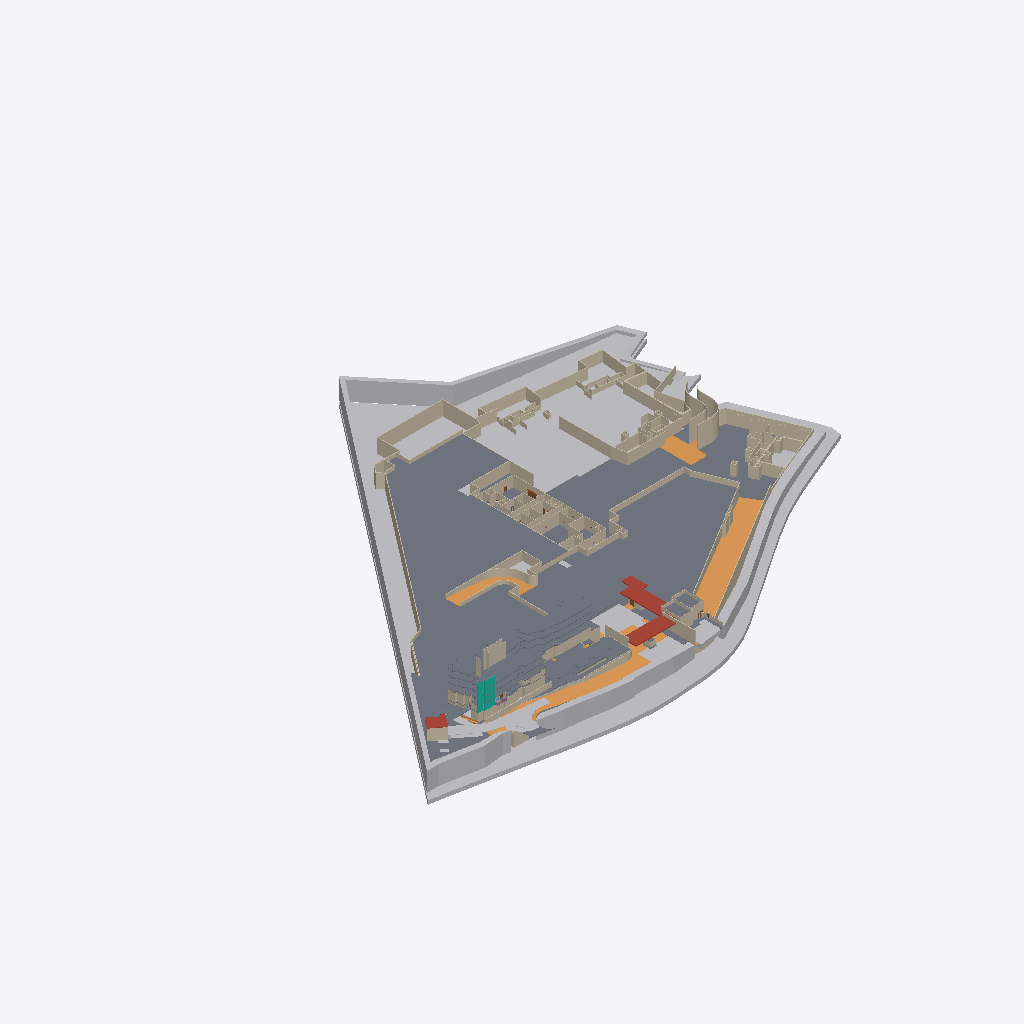
Isometric view of an IFC building model (IFC-SPF (STEP), schema IFC4, length unit millimetre), seen from the south-west, elements coloured by IFC class (only those large enough to see are counted): 215 walls (beige), 23 slabs (grey), 15 other elements (light grey), 14 ramps (orange), 2 roofs (red-brown), 2 curtain walls (teal), 1 door (brown).
Extent 275.4 m × 222.0 m × 37.0 m (x, y, z). Storeys (43): Lower Basement at 20.23 m; Middle Basement at 22.27 m; Upper Basement at 27.93 m; Blk 3_1st Storey at 30.05 m; Blk 4_1st Storey at 32.75 m; Blk1&2_1st Storey at 32.75 m; Blk 3_2nd Storey at 33.20 m; Blk 5&6_1st Storey at 33.95 m; Blk 4_2nd Storey at 35.90 m; Blk1&2_2nd Storey at 35.90 m; Blk 3_3rd Storey at 36.35 m; Blk 5&6_2nd Storey at 38.85 m; Blk 4_3rd Storey at 39.05 m; Blk1&2_3rd Storey at 39.05 m; Blk 3_4th Storey at 39.50 m; Blk 5&6_3rd Storey at 42.00 m. Elements (852): 610 IfcWall, 63 IfcBuildingElementProxy, 58 IfcDoor, 50 IfcSlab, 30 IfcRamp, 9 IfcTank, 6 IfcGeographicElement, 5 IfcRailing, 3 IfcCivilElement, 3 IfcWindow, 2 IfcCurtainWall, 2 IfcPipeSegment.

HEADER;
FILE_DESCRIPTION(('ViewDefinition [ReferenceView_V1.2, IFC-SG]','RevitIdentifiers [ContentGUID: 2ed7e919-9d66-418b-a640-3869a7ae511c, VersionGUID: 1fbaa17e-3cc7-455b-9988-5b1a9e9b8649, NumberOfSaves: 65]','CoordinateReference [CoordinateBase: Project Base Point, ProjectSite: Default Site]'),'2;1');
FILE_NAME('nea_eh1.6_forett_v0_scdf_2.2.ifc','2025-04-07T22:38:36+08:00',(''),(''),'ODA SDAI 24.6','Autodesk Revit 24.3.10.22 (ENG) - IFC 24.2.20.35','exported from nea_eh1.5_forett_v0');
FILE_SCHEMA(('IFC4'));
ENDSEC;
DATA;
#32=IFCPROJECT('0gUgk$ZNz2_ut9b_rKSF6_',#18,'Project Number',$,$,'Project Name','Project Status',(#22,#30),#112976);
#212=IFCSITE('0gUgk$ZNz2_ut9b_rKSF6y',#18,'Default',$,$,#211,$,$,.ELEMENT.,(42,24,53,508911),(-71,-15,-29,-58837),0.0,$,$);
#37=IFCBUILDING('0gUgk$ZNz2_ut9b_rKSF6$',#18,'',$,$,#35,$,'',.ELEMENT.,$,$,#36);
#41=IFCBUILDINGSTOREY('2nS_DfhoL8sAN_HNHDAP8Y',#18,'Lower Basement',$,'Level:Circle Head - Project Datum',#40,$,'Lower Basement',.ELEMENT.,20225.00000000001);
#45=IFCBUILDINGSTOREY('1Yqzfx5CbCUQf1NFUSlFG$',#18,'Middle Basement',$,'Level:Circle Head - Project Datum',#44,$,'Middle Basement',.ELEMENT.,22274.999999999996);
#49=IFCBUILDINGSTOREY('1Yqzfx5CbCUQf1NFUSlEkp',#18,'Upper Basement',$,'Level:Circle Head - Project Datum',#48,$,'Upper Basement',.ELEMENT.,27924.999999999993);
#53=IFCBUILDINGSTOREY('2W3qzhrDH3ng8tj89gVPx4',#18,'Blk 3_1st Storey',$,'Level:Circle Head - Project Datum',#52,$,'Blk 3_1st Storey',.ELEMENT.,30050.0);
#57=IFCBUILDINGSTOREY('2W3qzhrDH3ng8tj89gVP5R',#18,'Blk 4_1st Storey',$,'Level:Circle Head - Project Datum',#56,$,'Blk 4_1st Storey',.ELEMENT.,32749.999999999996);
#61=IFCBUILDINGSTOREY('2W3qzhrDH3ng8tj89gVPaW',#18,'Blk1&2_1st Storey',$,'Level:Circle Head - Project Datum',#60,$,'Blk1&2_1st Storey',.ELEMENT.,32750.0);
#65=IFCBUILDINGSTOREY('2W3qzhrDH3ng8tj89gVPx5',#18,'Blk 3_2nd Storey',$,'Level:Circle Head - Project Datum',#64,$,'Blk 3_2nd Storey',.ELEMENT.,33199.99999999999);
#69=IFCBUILDINGSTOREY('0FS1K2NC99EhQDjKcwABGz',#18,'Blk 5&6_1st Storey',$,'Level:Circle Head - Project Datum',#68,$,'Blk 5&6_1st Storey',.ELEMENT.,33950.0);
#73=IFCBUILDINGSTOREY('2W3qzhrDH3ng8tj89gVP1H',#18,'Blk 4_2nd Storey',$,'Level:Circle Head - Project Datum',#72,$,'Blk 4_2nd Storey',.ELEMENT.,35899.99999999999);
#77=IFCBUILDINGSTOREY('2W3qzhrDH3ng8tj89gVPaX',#18,'Blk1&2_2nd Storey',$,'Level:Circle Head - Project Datum',#76,$,'Blk1&2_2nd Storey',.ELEMENT.,35899.99999999999);
#81=IFCBUILDINGSTOREY('2W3qzhrDH3ng8tj89gVPxQ',#18,'Blk 3_3rd Storey',$,'Level:Circle Head - Project Datum',#80,$,'Blk 3_3rd Storey',.ELEMENT.,36350.0);
#85=IFCBUILDINGSTOREY('0FS1K2NC99EhQDjKcwABHT',#18,'Blk 5&6_2nd Storey',$,'Level:Circle Head - Project Datum',#84,$,'Blk 5&6_2nd Storey',.ELEMENT.,38850.00000000001);
#89=IFCBUILDINGSTOREY('2W3qzhrDH3ng8tj89gVP3$',#18,'Blk 4_3rd Storey',$,'Level:Circle Head - Project Datum',#88,$,'Blk 4_3rd Storey',.ELEMENT.,39049.99999999999);
#93=IFCBUILDINGSTOREY('2W3qzhrDH3ng8tj89gVPac',#18,'Blk1&2_3rd Storey',$,'Level:Circle Head - Project Datum',#92,$,'Blk1&2_3rd Storey',.ELEMENT.,39049.99999999999);
#97=IFCBUILDINGSTOREY('2W3qzhrDH3ng8tj89gVPxR',#18,'Blk 3_4th Storey',$,'Level:Circle Head - Project Datum',#96,$,'Blk 3_4th Storey',.ELEMENT.,39499.99999999999);
#101=IFCBUILDINGSTOREY('0FS1K2NC99EhQDjKcwABdA',#18,'Blk 5&6_3rd Storey',$,'Level:Circle Head - Project Datum',#100,$,'Blk 5&6_3rd Storey',.ELEMENT.,42000.0);
#105=IFCBUILDINGSTOREY('2W3qzhrDH3ng8tj89gVPyQ',#18,'Blk 4_4th Storey',$,'Level:Circle Head - Project Datum',#104,$,'Blk 4_4th Storey',.ELEMENT.,42199.99999999999);
#109=IFCBUILDINGSTOREY('2W3qzhrDH3ng8tj89gVPad',#18,'Blk1&2_4th Storey',$,'Level:Circle Head - Project Datum',#108,$,'Blk1&2_4th Storey',.ELEMENT.,42199.99999999999);
#113=IFCBUILDINGSTOREY('2W3qzhrDH3ng8tj89gVPxO',#18,'Blk 3_5th Storey',$,'Level:Circle Head - Project Datum',#112,$,'Blk 3_5th Storey',.ELEMENT.,42650.00000000001);
#117=IFCBUILDINGSTOREY('0FS1K2NC99EhQDjKcwABdu',#18,'Blk 5&6_4th Storey',$,'Level:Circle Head - Project Datum',#116,$,'Blk 5&6_4th Storey',.ELEMENT.,45150.0);
#121=IFCBUILDINGSTOREY('2W3qzhrDH3ng8tj89gVP_W',#18,'Blk 4_5th Storey',$,'Level:Circle Head - Project Datum',#120,$,'Blk 4_5th Storey',.ELEMENT.,45350.0);
#125=IFCBUILDINGSTOREY('2W3qzhrDH3ng8tj89gVPaa',#18,'Blk1&2_5th Storey',$,'Level:Circle Head - Project Datum',#124,$,'Blk1&2_5th Storey',.ELEMENT.,45350.00000000001);
#129=IFCBUILDINGSTOREY('2W3qzhrDH3ng8tj89gVPxP',#18,'Blk 3_6th Storey',$,'Level:Circle Head - Project Datum',#128,$,'Blk 3_6th Storey',.ELEMENT.,45800.0);
#133=IFCBUILDINGSTOREY('0FS1K2NC99EhQDjKcwABaO',#18,'Blk 5&6_5th Storey',$,'Level:Circle Head - Project Datum',#132,$,'Blk 5&6_5th Storey',.ELEMENT.,48300.00000000001);
#137=IFCBUILDINGSTOREY('2W3qzhrDH3ng8tj89gVP$E',#18,'Blk 4_6th Storey',$,'Level:Circle Head - Project Datum',#136,$,'Blk 4_6th Storey',.ELEMENT.,48500.0);
#141=IFCBUILDINGSTOREY('2W3qzhrDH3ng8tj89gVPab',#18,'Blk1&2_6th Storey',$,'Level:Circle Head - Project Datum',#140,$,'Blk1&2_6th Storey',.ELEMENT.,48500.0);
#145=IFCBUILDINGSTOREY('2W3qzhrDH3ng8tj89gVPxU',#18,'Blk 3_7th Storey',$,'Level:Circle Head - Project Datum',#144,$,'Blk 3_7th Storey',.ELEMENT.,48950.000000000015);
#149=IFCBUILDINGSTOREY('2W3qzhrDH3ng8tj89gVPuk',#18,'Blk 4_7th Storey',$,'Level:Circle Head - Project Datum',#148,$,'Blk 4_7th Storey',.ELEMENT.,51650.00000000001);
#153=IFCBUILDINGSTOREY('2W3qzhrDH3ng8tj89gVPaw',#18,'Blk1&2_7th Storey',$,'Level:Circle Head - Project Datum',#152,$,'Blk1&2_7th Storey',.ELEMENT.,51650.000000000015);
#157=IFCBUILDINGSTOREY('3y8j191uPCEOvZbly0q6MC',#18,'Blk 5&6_Lower Roof',$,'Level:Circle Head - Project Datum',#156,$,'Blk 5&6_Lower Roof',.ELEMENT.,51800.0);
#161=IFCBUILDINGSTOREY('2W3qzhrDH3ng8tj89gVPxV',#18,'Blk 3_8th Storey',$,'Level:Circle Head - Project Datum',#160,$,'Blk 3_8th Storey',.ELEMENT.,52100.00000000001);
#165=IFCBUILDINGSTOREY('2W3qzhrDH3ng8tj89gVPuX',#18,'Blk 4_8th Storey',$,'Level:Circle Head - Project Datum',#164,$,'Blk 4_8th Storey',.ELEMENT.,54800.00000000001);
#169=IFCBUILDINGSTOREY('2W3qzhrDH3ng8tj89gVPax',#18,'Blk1&2_8th Storey',$,'Level:Circle Head - Project Datum',#168,$,'Blk1&2_8th Storey',.ELEMENT.,54800.00000000001);
#173=IFCBUILDINGSTOREY('2W3qzhrDH3ng8tj89gVPxS',#18,'Blk 3_9th Storey',$,'Level:Circle Head - Project Datum',#172,$,'Blk 3_9th Storey',.ELEMENT.,55250.00000000002);
#177=IFCBUILDINGSTOREY('0FS1K2NC99EhQDjKcwABbE',#18,'Blk 5&6_Upper Roof',$,'Level:Circle Head - Project Datum',#176,$,'Blk 5&6_Upper Roof',.ELEMENT.,56000.00000000001);
#181=IFCBUILDINGSTOREY('2W3qzhrDH3ng8tj89gVPuu',#18,'Blk 4_9th Storey',$,'Level:Circle Head - Project Datum',#180,$,'Blk 4_9th Storey',.ELEMENT.,57950.00000000001);
#185=IFCBUILDINGSTOREY('2W3qzhrDH3ng8tj89gVPau',#18,'Blk1&2_9th Storey',$,'Level:Circle Head - Project Datum',#184,$,'Blk1&2_9th Storey',.ELEMENT.,57950.00000000002);
#189=IFCBUILDINGSTOREY('2W3qzhrDH3ng8tj89gVPxT',#18,'Blk 3_Lower Roof',$,'Level:Circle Head - Project Datum',#188,$,'Blk 3_Lower Roof',.ELEMENT.,58575.000000000015);
#193=IFCBUILDINGSTOREY('2W3qzhrDH3ng8tj89gVPup',#18,'Blk 4_Lower Roof',$,'Level:Circle Head - Project Datum',#192,$,'Blk 4_Lower Roof',.ELEMENT.,61100.000000000015);
#197=IFCBUILDINGSTOREY('2W3qzhrDH3ng8tj89gVPav',#18,'Blk1&2_Lower Roof',$,'Level:Circle Head - Project Datum',#196,$,'Blk1&2_Lower Roof',.ELEMENT.,61275.000000000015);
#201=IFCBUILDINGSTOREY('2W3qzhrDH3ng8tj89gVPwh',#18,'Blk 4_Upper Roof',$,'Level:Circle Head - Project Datum',#200,$,'Blk 4_Upper Roof',.ELEMENT.,63900.00000000001);
#205=IFCBUILDINGSTOREY('2W3qzhrDH3ng8tj89gVPxI',#18,'Blk 3_Upper Roof',$,'Level:Circle Head - Project Datum',#204,$,'Blk 3_Upper Roof',.ELEMENT.,63900.00000000002);
#209=IFCBUILDINGSTOREY('2W3qzhrDH3ng8tj89gVPa_',#18,'Blk1&2_Upper Roof',$,'Level:Circle Head - Project Datum',#208,$,'Blk1&2_Upper Roof',.ELEMENT.,63900.00000000002);
#3988=IFCGEOGRAPHICELEMENT('2scnujcnDDyhMl7SdtFA6w',#18,'Area 3:1213165',$,'SITEBOUNDARY',#3980,#3987,'1213165',.USERDEFINED.);
#24705=IFCSLAB('3QqLWfOdrA4xTTQ4kMTPO7',#18,'Floor:Floor_200_0:1110750',$,'Floor:Floor_200_0',#24692,#24704,'1110750',.FLOOR.);
#24894=IFCSLAB('3QqLWfOdrA4xTTQ4kMTP7Z',#18,'Floor:Floor_200_0:1111354',$,'Floor:Floor_200_0',#24881,#24893,'1111354',.FLOOR.);
#11645=IFCGEOGRAPHICELEMENT('2CST2m0cHCOxL22riGVh$5',#18,'Toposolid:earth_10000mm:1090541',$,'Toposolid:earth_10000mm',#11585,#11644,'1090541',.TERRAIN.);
#23120=IFCSLAB('1Jz2gvin19wQ6YsDlVEkwL',#18,'Floor:Floor_200_0:1106414',$,'Floor:Floor_200_0',#23107,#23119,'1106414',.FLOOR.);
#11750=IFCGEOGRAPHICELEMENT('2CST2m0cHCOxL22riGVhaP',#18,'Toposolid:earth_10000mm:1090865',$,'Toposolid:earth_10000mm',#11664,#11749,'1090865',.TERRAIN.);
#27962=IFCGEOGRAPHICELEMENT('3b4vt0v098e9GrdqLF_Une',#18,'Toposolid:earth_10000mm:1116270',$,'Toposolid:earth_10000mm',#27847,#27961,'1116270',.TERRAIN.);
#46044=IFCSLAB('3YjZkH$F1CPO6sp2Ug5tGA',#18,'Floor:Floor_250_50:1152903',$,'Floor:Floor_250_50',#46042,#46043,'1152903',.FLOOR.);
#25190=IFCRAMP('3QqLWfOdrA4xTTQ4kMTPn0',#18,'Ramp:Standard:1112217',$,'Ramp:Standard',#25164,$,'1112217',.NOTDEFINED.);
#15197=IFCRAMP('3VzySqWQPE9e$dlJRvdEvE',#18,'Ramp:Standard:1092186',$,'Ramp:Standard',#15193,#15194,'1092186',.NOTDEFINED.);
#30254=IFCROOF('20BCXCngL12gsSuVCHQXP3',#18,'Basic Roof:green roof_500mm:1123794',$,'Basic Roof:green roof_500mm',#30252,$,'1123794',.NOTDEFINED.);
#18741=IFCSLAB('1h1AQSPibCBPvsykoXlS7U',#18,'Floor:Floor_250_50:1100224',$,'Floor:Floor_250_50',#18730,#18740,'1100224',.FLOOR.);
#11569=IFCSLAB('2atiib3a58LBksD52ZJNzk',#18,'Floor:Floor_200_0:1090385',$,'Floor:Floor_200_0',#11452,#11568,'1090385',.FLOOR.);
#45970=IFCSLAB('3YjZkH$F1CPO6sp2Ug5tLq',#18,'Floor:Floor_250_50:1152761',$,'Floor:Floor_250_50',#45968,#45969,'1152761',.FLOOR.);
#45896=IFCSLAB('3YjZkH$F1CPO6sp2Ug5tN2',#18,'Floor:Floor_250_50:1152591',$,'Floor:Floor_250_50',#45894,#45895,'1152591',.FLOOR.);
#24481=IFCWALL('3QqLWfOdrA4xTTQ4kMTPMy',#18,'Basic Wall:W_RC_300:1110373',$,'Basic Wall:W_RC_300',#24469,#24480,'1110373',.NOTDEFINED.);
#30216=IFCSLAB('20BCXCngL12gsSuVCHQXQK',#18,'Floor:Floor_250_50:1123589',$,'Floor:Floor_250_50',#30205,#30215,'1123589',.FLOOR.);
#31122=IFCBUILDINGELEMENTPROXY('2KFB_xZGfAy89xmYIp9i95',#18,'refuse truck ingress1:refuse truck ingress:1130480',$,'refuse truck ingress1:refuse truck ingress',#31121,#31118,'1130480',.NOTDEFINED.);
#37113=IFCWALL('03yz6JZAz0zRVppblGblrE',#18,'Basic Wall:W_FENCE_50:1144489',$,'Basic Wall:W_FENCE_50',#37101,#37112,'1144489',.NOTDEFINED.);
#30167=IFCSLAB('20BCXCngL12gsSuVCHQYmK',#18,'Floor:Floor_200_0:1122181',$,'Floor:Floor_200_0',#30141,#30166,'1122181',.FLOOR.);
#24351=IFCWALL('3QqLWfOdrA4xTTQ4kMTOjS',#18,'Basic Wall:W_RC_300:1109893',$,'Basic Wall:W_RC_300',#24339,#24350,'1109893',.NOTDEFINED.);
#11767=IFCCIVILELEMENT('3VzySqWQPE9e$dlJRvdEnO',#18,'Floor:Floor_200_0:1091660',$,'DRIVEWAY',#11754,#11766,'1091660');
#23455=IFCWALL('3QqLWfOdrA4xTTQ4kMTOhw',#18,'Basic Wall:W_RC_300:1109539',$,'Basic Wall:W_RC_300',#23443,#23454,'1109539',.NOTDEFINED.);
#23088=IFCWALL('1Jz2gvin19wQ6YsDlVEkxK',#18,'Basic Wall:W_RC_300:1106351',$,'Basic Wall:W_RC_300',#23076,#23087,'1106351',.NOTDEFINED.);
#19102=IFCRAMP('04JFcEIXrDBAWYN_adPTns',#18,'Ramp:Standard:1103761',$,'Ramp:Standard',#19098,#19099,'1103761',.NOTDEFINED.);
#21520=IFCWALL('04JFcEIXrDBAWYN_adPT8V',#18,'Basic Wall:W_RC_300:1104376',$,'Basic Wall:W_RC_300',#21508,#21519,'1104376',.NOTDEFINED.);
#18694=IFCSLAB('1h1AQSPibCBPvsykoXlS_w',#18,'Floor:soil_500mm:1099684',$,'Floor:soil_500mm',#18683,#18693,'1099684',.FLOOR.);
#89510=IFCWALL('11ISeFLGn5duFGZcxTda$l',#18,'Basic Wall:W_PC_200:1247886',$,'Basic Wall:W_PC_200',#89467,#89509,'1247886',.NOTDEFINED.);
#20147=IFCWALL('04JFcEIXrDBAWYN_adPTDp',#18,'Basic Wall:W_RC_300:1104020',$,'Basic Wall:W_RC_300',#20135,#20146,'1104020',.NOTDEFINED.);
#37573=IFCSLAB('3YjZkH$F1CPO6sp2Ug5tC_',#18,'Floor:Floor_250_50:1151155',$,'Floor:Floor_250_50',#37571,#37572,'1151155',.FLOOR.);
#24513=IFCWALL('3QqLWfOdrA4xTTQ4kMTPMm',#18,'Basic Wall:W_RC_300:1110377',$,'Basic Wall:W_RC_300',#24501,#24512,'1110377',.NOTDEFINED.);
#20213=IFCWALL('04JFcEIXrDBAWYN_adPTDz',#18,'Basic Wall:W_RC_300:1104026',$,'Basic Wall:W_RC_300',#20201,#20212,'1104026',.NOTDEFINED.);
#6899=IFCCIVILELEMENT('1ipfapM$b0vh$7bQ_0Fy84',#18,'Floor:Floor_200_0:1075361',$,'DRIVEWAY',#6883,#6898,'1075361');
#77778=IFCGEOGRAPHICELEMENT('1TA9i4aKHDBx0x9Y6q3p88',#18,'Toposolid:earth_2000mm:1208025',$,'Toposolid:earth_2000mm',#77768,#77777,'1208025',.TERRAIN.);
#22909=IFCWALL('04JFcEIXrDBAWYN_adPTRE',#18,'Basic Wall:W_RC_300:1105193',$,'Basic Wall:W_RC_300',#22897,#22908,'1105193',.NOTDEFINED.);
#20408=IFCWALL('04JFcEIXrDBAWYN_adPTDL',#18,'Basic Wall:W_RC_300:1104050',$,'Basic Wall:W_RC_300',#20396,#20407,'1104050',.NOTDEFINED.);
#20832=IFCWALL('04JFcEIXrDBAWYN_adPTC1',#18,'Basic Wall:W_RC_300:1104102',$,'Basic Wall:W_RC_300',#20820,#20831,'1104102',.NOTDEFINED.);
#29935=IFCWALL('3b4vt0v098e9GrdqLF_VwH',#18,'Basic Wall:W_RC_300:1120919',$,'Basic Wall:W_RC_300',#29923,#29934,'1120919',.NOTDEFINED.);
#78093=IFCWALL('14cihMrzn6Qw$$b_oSk3AC',#18,'Basic Wall:W_RC_350:1208996',$,'Basic Wall:W_RC_350',#78081,#78092,'1208996',.NOTDEFINED.);
#25557=IFCWALL('3QqLWfOdrA4xTTQ4kMTPzn',#18,'Basic Wall:W_RC_300:1113000',$,'Basic Wall:W_RC_300',#25545,#25556,'1113000',.NOTDEFINED.);
#24956=IFCWALL('3QqLWfOdrA4xTTQ4kMTP4N',#18,'Basic Wall:W_RC_300:1111502',$,'Basic Wall:W_RC_300',#24944,#24955,'1111502',.NOTDEFINED.);
#29221=IFCWALL('3b4vt0v098e9GrdqLF_V4m',#18,'Basic Wall:W_RC_300:1119542',$,'Basic Wall:W_RC_300',#29209,#29220,'1119542',.NOTDEFINED.);
#33508=IFCWALL('08URDo1UL7iQTING$LaxIb',#18,'Basic Wall:W_PC_250:1136603',$,'Basic Wall:W_PC_250',#33489,#33507,'1136603',.NOTDEFINED.);
#60412=IFCSLAB('1TA9i4aKHDBx0x9Y6q3pBI',#18,'Floor:Floor_200_0:1207811',$,'Floor:Floor_200_0',#60399,#60411,'1207811',.FLOOR.);
#89915=IFCWALL('11ISeFLGn5duFGZcxTdajD',#18,'Basic Wall:W_PC_200:1248812',$,'Basic Wall:W_PC_200',#89884,#89914,'1248812',.NOTDEFINED.);
#31092=IFCBUILDINGELEMENTPROXY('2KFB_xZGfAy89xmYIp9i8y',#18,'refuse truck ingress:refuse truck ingress:1130377',$,'refuse truck ingress:refuse truck ingress',#31091,#31088,'1130377',.NOTDEFINED.);
#11815=IFCRAMP('3VzySqWQPE9e$dlJRvdEps',#18,'Ramp:Standard:1091810',$,'Ramp:Standard',#11811,#11812,'1091810',.NOTDEFINED.);
#21393=IFCWALL('04JFcEIXrDBAWYN_adPT81',#18,'Basic Wall:W_RC_300:1104358',$,'Basic Wall:W_RC_300',#21381,#21392,'1104358',.NOTDEFINED.);
#25257=IFCWALL('3QqLWfOdrA4xTTQ4kMTPw0',#18,'Basic Wall:W_RC_300:1112665',$,'Basic Wall:W_RC_300',#25245,#25256,'1112665',.NOTDEFINED.);
#39886=IFCCURTAINWALL('3YjZkH$F1CPO6sp2Ug5t4p',#18,'Curtain Wall:Curtain_Wall-Exterior_Glazing 500mm thk:1151678',$,'Curtain Wall:Curtain_Wall-Exterior_Glazing 500mm thk',#39885,$,'1151678',.NOTDEFINED.);
#20376=IFCWALL('04JFcEIXrDBAWYN_adPTD9',#18,'Basic Wall:W_RC_300:1104046',$,'Basic Wall:W_RC_300',#20364,#20375,'1104046',.NOTDEFINED.);
#20119=IFCWALL('04JFcEIXrDBAWYN_adPTDt',#18,'Basic Wall:W_RC_300:1104016',$,'Basic Wall:W_RC_300',#20100,#20118,'1104016',.NOTDEFINED.);
#89561=IFCWALL('11ISeFLGn5duFGZcxTda_b',#18,'Basic Wall:W_PC_200:1247940',$,'Basic Wall:W_PC_200',#89530,#89560,'1247940',.NOTDEFINED.);
#24449=IFCWALL('3QqLWfOdrA4xTTQ4kMTPMu',#18,'Basic Wall:W_RC_300:1110369',$,'Basic Wall:W_RC_300',#24437,#24448,'1110369',.NOTDEFINED.);
#20931=IFCWALL('04JFcEIXrDBAWYN_adPTB2',#18,'Basic Wall:W_RC_300:1104165',$,'Basic Wall:W_RC_300',#20919,#20930,'1104165',.NOTDEFINED.);
#7240=IFCSLAB('2W3qzhrDH3ng8tj89gVMQw',#18,'Floor:Floor_200_0:1081744',$,'Floor:Floor_200_0',#7226,#7239,'1081744',.ROOF.);
#20042=IFCWALL('04JFcEIXrDBAWYN_adPTDl',#18,'Basic Wall:W_RC_300:1104008',$,'Basic Wall:W_RC_300',#20030,#20041,'1104008',.NOTDEFINED.);
#24577=IFCWALL('3QqLWfOdrA4xTTQ4kMTPMe',#18,'Basic Wall:W_RC_300:1110385',$,'Basic Wall:W_RC_300',#24565,#24576,'1110385',.NOTDEFINED.);
#29253=IFCWALL('3b4vt0v098e9GrdqLF_V57',#18,'Basic Wall:W_RC_300:1119553',$,'Basic Wall:W_RC_300',#29241,#29252,'1119553',.NOTDEFINED.);
#7126=IFCWALL('2W3qzhrDH3ng8tj89gVPYz',#18,'Basic Wall:W_RC_200:1081239',$,'Basic Wall:W_RC_200',#7099,#7125,'1081239',.NOTDEFINED.);
#89608=IFCWALL('11ISeFLGn5duFGZcxTdauu',#18,'Basic Wall:W_PC_200:1248089',$,'Basic Wall:W_PC_200',#89581,#89607,'1248089',.NOTDEFINED.);
#78061=IFCWALL('14cihMrzn6Qw$$b_oSk396',#18,'Basic Wall:W_RC_350:1208942',$,'Basic Wall:W_RC_350',#78049,#78060,'1208942',.NOTDEFINED.);
#35988=IFCWALL('03yz6JZAz0zRVppblGbldf',#18,'Basic Wall:W_RC_200:1143310',$,'Basic Wall:W_RC_200',#35976,#35987,'1143310',.NOTDEFINED.);
#25082=IFCWALL('3QqLWfOdrA4xTTQ4kMTP4v',#18,'Basic Wall:W_RC_300:1111520',$,'Basic Wall:W_RC_300',#25070,#25081,'1111520',.NOTDEFINED.);
#21722=IFCWALL('04JFcEIXrDBAWYN_adPT1G',#18,'Basic Wall:W_RC_300:1104823',$,'Basic Wall:W_RC_300',#21710,#21721,'1104823',.NOTDEFINED.);
#20279=IFCWALL('04JFcEIXrDBAWYN_adPTD5',#18,'Basic Wall:W_RC_300:1104034',$,'Basic Wall:W_RC_300',#20267,#20278,'1104034',.NOTDEFINED.);
#29191=IFCWALL('3b4vt0v098e9GrdqLF_V4s',#18,'Basic Wall:W_RC_300:1119536',$,'Basic Wall:W_RC_300',#29179,#29190,'1119536',.NOTDEFINED.);
#24924=IFCWALL('3QqLWfOdrA4xTTQ4kMTP4J',#18,'Basic Wall:W_RC_300:1111498',$,'Basic Wall:W_RC_300',#24912,#24923,'1111498',.NOTDEFINED.);
#21788=IFCWALL('04JFcEIXrDBAWYN_adPT0n',#18,'Basic Wall:W_RC_300:1104854',$,'Basic Wall:W_RC_300',#21776,#21787,'1104854',.NOTDEFINED.);
#27833=IFCRAMP('3b4vt0v098e9GrdqLF_UD5',#18,'Ramp:Standard:1115971',$,'Ramp:Standard',#27829,#27830,'1115971',.NOTDEFINED.);
#23214=IFCWALL('0zrMZpzkb9pAiTEuktJeRS',#18,'Basic Wall:W_RC_300:1107926',$,'Basic Wall:W_RC_300',#23202,#23213,'1107926',.NOTDEFINED.);
#20600=IFCWALL('04JFcEIXrDBAWYN_adPTCj',#18,'Basic Wall:W_RC_300:1104074',$,'Basic Wall:W_RC_300',#20588,#20599,'1104074',.NOTDEFINED.);
#22649=IFCWALL('04JFcEIXrDBAWYN_adPTSl',#18,'Basic Wall:W_RC_275:1105096',$,'Basic Wall:W_RC_275',#22637,#22648,'1105096',.NOTDEFINED.);
ENDSEC;
